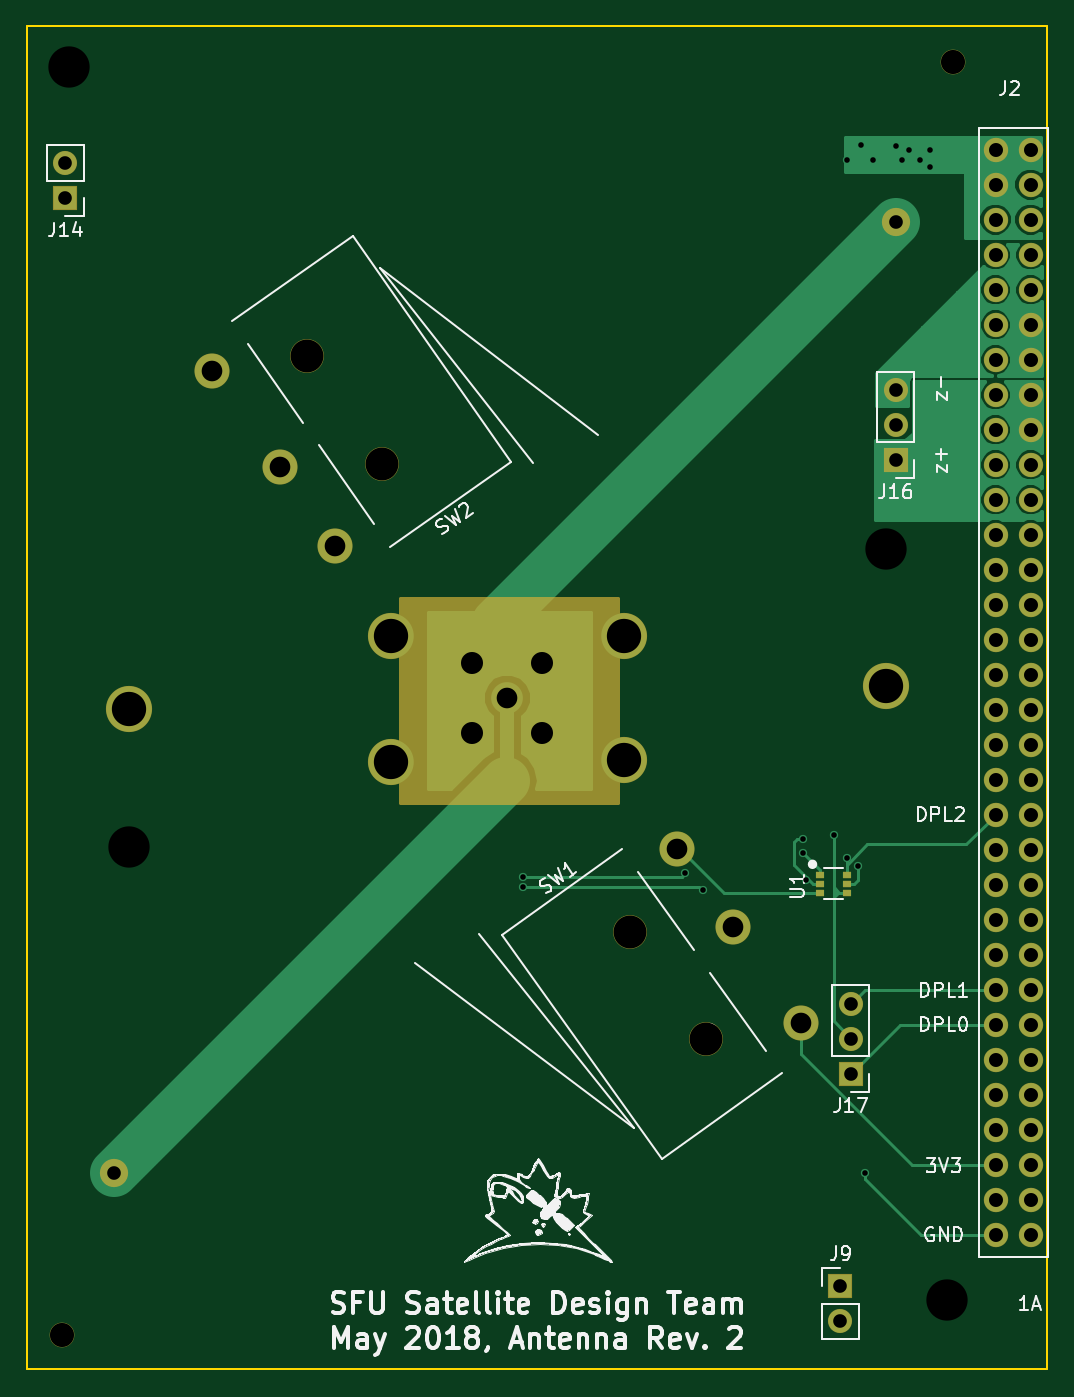
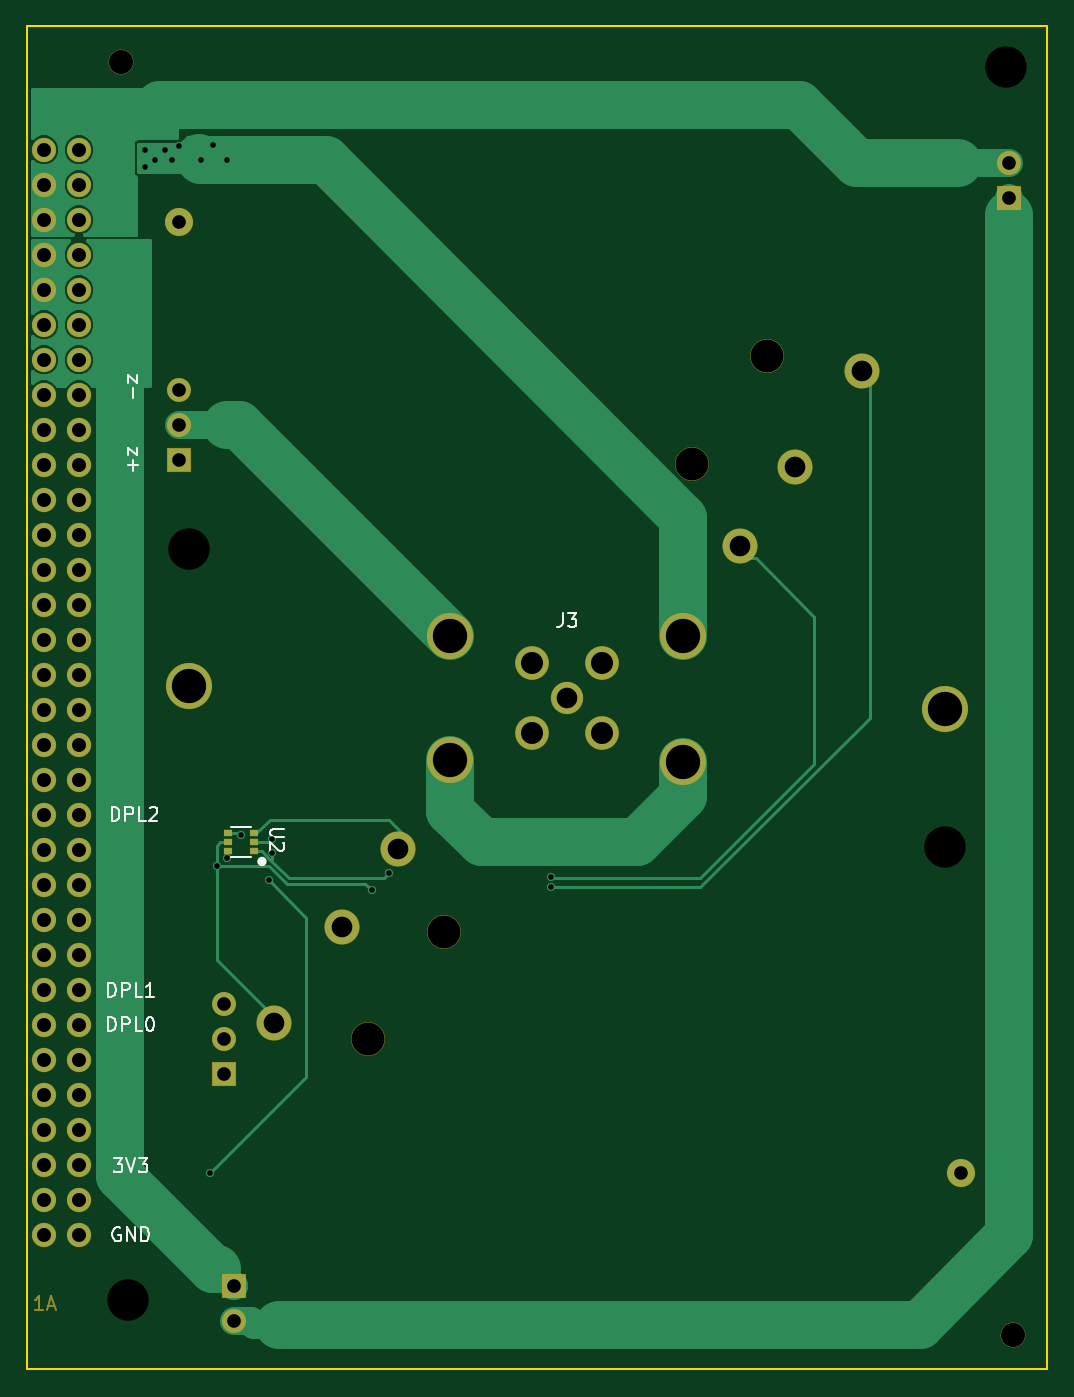
Circuit board: 9 layer files. Board 74.0 x 97.5 mm.
- bottom_copper: Antenna-Feed-B.Cu.gbr (18688 bytes)
- bottom_mask: Antenna-Feed-B.Mask.gbr (3621 bytes)
- bottom_silk: Antenna-Feed-B.SilkS.gbr (6706 bytes)
- outline: Antenna-Feed-Edge.Cuts.gbr (521 bytes)
- top_copper: Antenna-Feed-F.Cu.gbr (22009 bytes)
- top_mask: Antenna-Feed-F.Mask.gbr (3594 bytes)
- top_silk: Antenna-Feed-F.SilkS.gbr (50382 bytes)
- drill: Antenna-Feed-NPTH.drl (356 bytes)
- drill: Antenna-Feed.drl (2028 bytes)

=== bottom_copper: Antenna-Feed-B.Cu.gbr (18688 bytes, source omitted) ===
=== bottom_mask: Antenna-Feed-B.Mask.gbr ===
G04 #@! TF.FileFunction,Soldermask,Bot*
%FSLAX46Y46*%
G04 Gerber Fmt 4.6, Leading zero omitted, Abs format (unit mm)*
G04 Created by KiCad (PCBNEW 4.0.7-e2-6376~58~ubuntu16.04.1) date Sun Jun  3 17:29:45 2018*
%MOMM*%
%LPD*%
G01*
G04 APERTURE LIST*
%ADD10C,0.100000*%
%ADD11C,0.150000*%
%ADD12C,1.800000*%
%ADD13C,1.770000*%
%ADD14C,2.450000*%
%ADD15C,2.350000*%
%ADD16C,2.050000*%
%ADD17R,1.750000X1.750000*%
%ADD18O,1.750000X1.750000*%
%ADD19R,0.650000X0.470000*%
%ADD20C,2.550000*%
%ADD21C,3.350000*%
G04 APERTURE END LIST*
D10*
D11*
X162892857Y-135702381D02*
X163464286Y-135702381D01*
X163178572Y-135702381D02*
X163178572Y-134702381D01*
X163273810Y-134845238D01*
X163369048Y-134940476D01*
X163464286Y-134988095D01*
X162511905Y-135416667D02*
X162035714Y-135416667D01*
X162607143Y-135702381D02*
X162273810Y-134702381D01*
X161940476Y-135702381D01*
D12*
X92500000Y-137500000D03*
D13*
X160260000Y-51500000D03*
X160260000Y-54040000D03*
X160260000Y-56580000D03*
X160260000Y-59120000D03*
X160260000Y-61660000D03*
X160260000Y-64200000D03*
X160260000Y-66740000D03*
X160260000Y-69280000D03*
X160260000Y-71820000D03*
X160260000Y-74360000D03*
X160260000Y-76900000D03*
X160260000Y-79440000D03*
X160260000Y-81980000D03*
X160260000Y-84520000D03*
X160260000Y-87060000D03*
X160260000Y-89600000D03*
X160260000Y-92140000D03*
X160260000Y-94680000D03*
X160260000Y-97220000D03*
X160260000Y-99760000D03*
X160260000Y-102300000D03*
X160260000Y-104840000D03*
X160260000Y-107380000D03*
X160260000Y-109920000D03*
X160260000Y-112460000D03*
X160260000Y-115000000D03*
X160260000Y-117540000D03*
X160260000Y-120080000D03*
X160260000Y-122620000D03*
X160260000Y-125160000D03*
X160260000Y-127700000D03*
X160260000Y-130240000D03*
X162800000Y-51500000D03*
X162800000Y-54040000D03*
X162800000Y-56580000D03*
X162800000Y-59120000D03*
X162800000Y-61660000D03*
X162800000Y-64200000D03*
X162800000Y-66740000D03*
X162800000Y-69280000D03*
X162800000Y-71820000D03*
X162800000Y-74360000D03*
X162800000Y-76900000D03*
X162800000Y-79440000D03*
X162800000Y-81980000D03*
X162800000Y-84520000D03*
X162800000Y-87060000D03*
X162800000Y-89600000D03*
X162800000Y-92140000D03*
X162800000Y-94680000D03*
X162800000Y-97220000D03*
X162800000Y-99760000D03*
X162800000Y-102300000D03*
X162800000Y-104840000D03*
X162800000Y-107380000D03*
X162800000Y-109920000D03*
X162800000Y-112460000D03*
X162800000Y-115000000D03*
X162800000Y-117540000D03*
X162800000Y-120080000D03*
X162800000Y-122620000D03*
X162800000Y-125160000D03*
X162800000Y-127700000D03*
X162800000Y-130240000D03*
D14*
X122285000Y-88750000D03*
X127365000Y-88750000D03*
X127365000Y-93830000D03*
D15*
X124825000Y-91290000D03*
D14*
X122285000Y-93830000D03*
D16*
X153000000Y-56750000D03*
X96250000Y-125750000D03*
D17*
X153000000Y-74000000D03*
D18*
X153000000Y-71460000D03*
X153000000Y-68920000D03*
D17*
X149750000Y-118540000D03*
D18*
X149750000Y-116000000D03*
X149750000Y-113460000D03*
D19*
X147550000Y-102400000D03*
X147550000Y-101750000D03*
X147550000Y-101100000D03*
X149450000Y-102400000D03*
X149450000Y-101750000D03*
X149450000Y-101100000D03*
D20*
X108307315Y-74549231D03*
X103403237Y-67545481D03*
X112293672Y-80242338D03*
D14*
X115750000Y-74281944D03*
X110301024Y-66500000D03*
D20*
X141173391Y-107933676D03*
X146138401Y-114894364D03*
X137137505Y-102275574D03*
D14*
X133733322Y-108265902D03*
X139250000Y-116000000D03*
D17*
X149000000Y-133960000D03*
D18*
X149000000Y-136500000D03*
D17*
X92750000Y-55000000D03*
D18*
X92750000Y-52460000D03*
D12*
X157200000Y-45100000D03*
D21*
X116400000Y-86800000D03*
X116400000Y-95900000D03*
X133300000Y-86800000D03*
X133300000Y-95800000D03*
X97400000Y-92100000D03*
X152300000Y-90400000D03*
M02*

=== bottom_silk: Antenna-Feed-B.SilkS.gbr ===
G04 #@! TF.FileFunction,Legend,Bot*
%FSLAX46Y46*%
G04 Gerber Fmt 4.6, Leading zero omitted, Abs format (unit mm)*
G04 Created by KiCad (PCBNEW 4.0.7-e2-6376~58~ubuntu16.04.1) date Sun Jun  3 17:29:45 2018*
%MOMM*%
%LPD*%
G01*
G04 APERTURE LIST*
%ADD10C,0.100000*%
%ADD11C,0.150000*%
%ADD12C,0.500000*%
G04 APERTURE END LIST*
D10*
D11*
X156035714Y-67869048D02*
X156035714Y-68392858D01*
X156702381Y-67869048D01*
X156702381Y-68392858D01*
X156321429Y-68773810D02*
X156321429Y-69535715D01*
X156035714Y-73119048D02*
X156035714Y-73642858D01*
X156702381Y-73119048D01*
X156702381Y-73642858D01*
X156321429Y-74023810D02*
X156321429Y-74785715D01*
X156702381Y-74404763D02*
X155940476Y-74404763D01*
X157892857Y-100202381D02*
X157892857Y-99202381D01*
X157654762Y-99202381D01*
X157511904Y-99250000D01*
X157416666Y-99345238D01*
X157369047Y-99440476D01*
X157321428Y-99630952D01*
X157321428Y-99773810D01*
X157369047Y-99964286D01*
X157416666Y-100059524D01*
X157511904Y-100154762D01*
X157654762Y-100202381D01*
X157892857Y-100202381D01*
X156892857Y-100202381D02*
X156892857Y-99202381D01*
X156511904Y-99202381D01*
X156416666Y-99250000D01*
X156369047Y-99297619D01*
X156321428Y-99392857D01*
X156321428Y-99535714D01*
X156369047Y-99630952D01*
X156416666Y-99678571D01*
X156511904Y-99726190D01*
X156892857Y-99726190D01*
X155416666Y-100202381D02*
X155892857Y-100202381D01*
X155892857Y-99202381D01*
X155130952Y-99297619D02*
X155083333Y-99250000D01*
X154988095Y-99202381D01*
X154749999Y-99202381D01*
X154654761Y-99250000D01*
X154607142Y-99297619D01*
X154559523Y-99392857D01*
X154559523Y-99488095D01*
X154607142Y-99630952D01*
X155178571Y-100202381D01*
X154559523Y-100202381D01*
X158142857Y-112952381D02*
X158142857Y-111952381D01*
X157904762Y-111952381D01*
X157761904Y-112000000D01*
X157666666Y-112095238D01*
X157619047Y-112190476D01*
X157571428Y-112380952D01*
X157571428Y-112523810D01*
X157619047Y-112714286D01*
X157666666Y-112809524D01*
X157761904Y-112904762D01*
X157904762Y-112952381D01*
X158142857Y-112952381D01*
X157142857Y-112952381D02*
X157142857Y-111952381D01*
X156761904Y-111952381D01*
X156666666Y-112000000D01*
X156619047Y-112047619D01*
X156571428Y-112142857D01*
X156571428Y-112285714D01*
X156619047Y-112380952D01*
X156666666Y-112428571D01*
X156761904Y-112476190D01*
X157142857Y-112476190D01*
X155666666Y-112952381D02*
X156142857Y-112952381D01*
X156142857Y-111952381D01*
X154809523Y-112952381D02*
X155380952Y-112952381D01*
X155095238Y-112952381D02*
X155095238Y-111952381D01*
X155190476Y-112095238D01*
X155285714Y-112190476D01*
X155380952Y-112238095D01*
X158142857Y-115452381D02*
X158142857Y-114452381D01*
X157904762Y-114452381D01*
X157761904Y-114500000D01*
X157666666Y-114595238D01*
X157619047Y-114690476D01*
X157571428Y-114880952D01*
X157571428Y-115023810D01*
X157619047Y-115214286D01*
X157666666Y-115309524D01*
X157761904Y-115404762D01*
X157904762Y-115452381D01*
X158142857Y-115452381D01*
X157142857Y-115452381D02*
X157142857Y-114452381D01*
X156761904Y-114452381D01*
X156666666Y-114500000D01*
X156619047Y-114547619D01*
X156571428Y-114642857D01*
X156571428Y-114785714D01*
X156619047Y-114880952D01*
X156666666Y-114928571D01*
X156761904Y-114976190D01*
X157142857Y-114976190D01*
X155666666Y-115452381D02*
X156142857Y-115452381D01*
X156142857Y-114452381D01*
X155142857Y-114452381D02*
X155047618Y-114452381D01*
X154952380Y-114500000D01*
X154904761Y-114547619D01*
X154857142Y-114642857D01*
X154809523Y-114833333D01*
X154809523Y-115071429D01*
X154857142Y-115261905D01*
X154904761Y-115357143D01*
X154952380Y-115404762D01*
X155047618Y-115452381D01*
X155142857Y-115452381D01*
X155238095Y-115404762D01*
X155285714Y-115357143D01*
X155333333Y-115261905D01*
X155380952Y-115071429D01*
X155380952Y-114833333D01*
X155333333Y-114642857D01*
X155285714Y-114547619D01*
X155238095Y-114500000D01*
X155142857Y-114452381D01*
X157738095Y-124702381D02*
X157119047Y-124702381D01*
X157452381Y-125083333D01*
X157309523Y-125083333D01*
X157214285Y-125130952D01*
X157166666Y-125178571D01*
X157119047Y-125273810D01*
X157119047Y-125511905D01*
X157166666Y-125607143D01*
X157214285Y-125654762D01*
X157309523Y-125702381D01*
X157595238Y-125702381D01*
X157690476Y-125654762D01*
X157738095Y-125607143D01*
X156833333Y-124702381D02*
X156500000Y-125702381D01*
X156166666Y-124702381D01*
X155928571Y-124702381D02*
X155309523Y-124702381D01*
X155642857Y-125083333D01*
X155499999Y-125083333D01*
X155404761Y-125130952D01*
X155357142Y-125178571D01*
X155309523Y-125273810D01*
X155309523Y-125511905D01*
X155357142Y-125607143D01*
X155404761Y-125654762D01*
X155499999Y-125702381D01*
X155785714Y-125702381D01*
X155880952Y-125654762D01*
X155928571Y-125607143D01*
X157261904Y-129750000D02*
X157357142Y-129702381D01*
X157499999Y-129702381D01*
X157642857Y-129750000D01*
X157738095Y-129845238D01*
X157785714Y-129940476D01*
X157833333Y-130130952D01*
X157833333Y-130273810D01*
X157785714Y-130464286D01*
X157738095Y-130559524D01*
X157642857Y-130654762D01*
X157499999Y-130702381D01*
X157404761Y-130702381D01*
X157261904Y-130654762D01*
X157214285Y-130607143D01*
X157214285Y-130273810D01*
X157404761Y-130273810D01*
X156785714Y-130702381D02*
X156785714Y-129702381D01*
X156214285Y-130702381D01*
X156214285Y-129702381D01*
X155738095Y-130702381D02*
X155738095Y-129702381D01*
X155500000Y-129702381D01*
X155357142Y-129750000D01*
X155261904Y-129845238D01*
X155214285Y-129940476D01*
X155166666Y-130130952D01*
X155166666Y-130273810D01*
X155214285Y-130464286D01*
X155261904Y-130559524D01*
X155357142Y-130654762D01*
X155500000Y-130702381D01*
X155738095Y-130702381D01*
D12*
X147065803Y-103147000D02*
G75*
G03X147065803Y-103147000I-89803J0D01*
G01*
D11*
X149200000Y-102850000D02*
X147800000Y-102850000D01*
X149200000Y-100650000D02*
X147800000Y-100650000D01*
X125158333Y-85142381D02*
X125158333Y-85856667D01*
X125205953Y-85999524D01*
X125301191Y-86094762D01*
X125444048Y-86142381D01*
X125539286Y-86142381D01*
X124777381Y-85142381D02*
X124158333Y-85142381D01*
X124491667Y-85523333D01*
X124348809Y-85523333D01*
X124253571Y-85570952D01*
X124205952Y-85618571D01*
X124158333Y-85713810D01*
X124158333Y-85951905D01*
X124205952Y-86047143D01*
X124253571Y-86094762D01*
X124348809Y-86142381D01*
X124634524Y-86142381D01*
X124729762Y-86094762D01*
X124777381Y-86047143D01*
X145361581Y-100784895D02*
X146171105Y-100784895D01*
X146266343Y-100832514D01*
X146313962Y-100880133D01*
X146361581Y-100975371D01*
X146361581Y-101165848D01*
X146313962Y-101261086D01*
X146266343Y-101308705D01*
X146171105Y-101356324D01*
X145361581Y-101356324D01*
X145456819Y-101784895D02*
X145409200Y-101832514D01*
X145361581Y-101927752D01*
X145361581Y-102165848D01*
X145409200Y-102261086D01*
X145456819Y-102308705D01*
X145552057Y-102356324D01*
X145647295Y-102356324D01*
X145790152Y-102308705D01*
X146361581Y-101737276D01*
X146361581Y-102356324D01*
M02*

=== outline: Antenna-Feed-Edge.Cuts.gbr ===
G04 #@! TF.FileFunction,Profile,NP*
%FSLAX46Y46*%
G04 Gerber Fmt 4.6, Leading zero omitted, Abs format (unit mm)*
G04 Created by KiCad (PCBNEW 4.0.7-e2-6376~58~ubuntu16.04.1) date Sun Jun  3 17:29:45 2018*
%MOMM*%
%LPD*%
G01*
G04 APERTURE LIST*
%ADD10C,0.100000*%
%ADD11C,0.150000*%
G04 APERTURE END LIST*
D10*
D11*
X90000000Y-140000000D02*
X90000000Y-42540000D01*
X164000000Y-140000000D02*
X164000000Y-42540000D01*
X90000000Y-42540000D02*
X164000000Y-42540000D01*
X90000000Y-140000000D02*
X164000000Y-140000000D01*
M02*

=== top_copper: Antenna-Feed-F.Cu.gbr (22009 bytes, source omitted) ===
=== top_mask: Antenna-Feed-F.Mask.gbr ===
G04 #@! TF.FileFunction,Soldermask,Top*
%FSLAX46Y46*%
G04 Gerber Fmt 4.6, Leading zero omitted, Abs format (unit mm)*
G04 Created by KiCad (PCBNEW 4.0.7-e2-6376~58~ubuntu16.04.1) date Sun Jun  3 17:29:45 2018*
%MOMM*%
%LPD*%
G01*
G04 APERTURE LIST*
%ADD10C,0.100000*%
%ADD11C,1.800000*%
%ADD12C,1.770000*%
%ADD13C,2.450000*%
%ADD14C,2.350000*%
%ADD15C,2.050000*%
%ADD16R,1.750000X1.750000*%
%ADD17O,1.750000X1.750000*%
%ADD18R,0.650000X0.470000*%
%ADD19C,2.550000*%
%ADD20C,3.350000*%
%ADD21C,0.254000*%
G04 APERTURE END LIST*
D10*
D11*
X92500000Y-137500000D03*
D12*
X160260000Y-51500000D03*
X160260000Y-54040000D03*
X160260000Y-56580000D03*
X160260000Y-59120000D03*
X160260000Y-61660000D03*
X160260000Y-64200000D03*
X160260000Y-66740000D03*
X160260000Y-69280000D03*
X160260000Y-71820000D03*
X160260000Y-74360000D03*
X160260000Y-76900000D03*
X160260000Y-79440000D03*
X160260000Y-81980000D03*
X160260000Y-84520000D03*
X160260000Y-87060000D03*
X160260000Y-89600000D03*
X160260000Y-92140000D03*
X160260000Y-94680000D03*
X160260000Y-97220000D03*
X160260000Y-99760000D03*
X160260000Y-102300000D03*
X160260000Y-104840000D03*
X160260000Y-107380000D03*
X160260000Y-109920000D03*
X160260000Y-112460000D03*
X160260000Y-115000000D03*
X160260000Y-117540000D03*
X160260000Y-120080000D03*
X160260000Y-122620000D03*
X160260000Y-125160000D03*
X160260000Y-127700000D03*
X160260000Y-130240000D03*
X162800000Y-51500000D03*
X162800000Y-54040000D03*
X162800000Y-56580000D03*
X162800000Y-59120000D03*
X162800000Y-61660000D03*
X162800000Y-64200000D03*
X162800000Y-66740000D03*
X162800000Y-69280000D03*
X162800000Y-71820000D03*
X162800000Y-74360000D03*
X162800000Y-76900000D03*
X162800000Y-79440000D03*
X162800000Y-81980000D03*
X162800000Y-84520000D03*
X162800000Y-87060000D03*
X162800000Y-89600000D03*
X162800000Y-92140000D03*
X162800000Y-94680000D03*
X162800000Y-97220000D03*
X162800000Y-99760000D03*
X162800000Y-102300000D03*
X162800000Y-104840000D03*
X162800000Y-107380000D03*
X162800000Y-109920000D03*
X162800000Y-112460000D03*
X162800000Y-115000000D03*
X162800000Y-117540000D03*
X162800000Y-120080000D03*
X162800000Y-122620000D03*
X162800000Y-125160000D03*
X162800000Y-127700000D03*
X162800000Y-130240000D03*
D13*
X122285000Y-88750000D03*
X127365000Y-88750000D03*
X127365000Y-93830000D03*
D14*
X124825000Y-91290000D03*
D13*
X122285000Y-93830000D03*
D15*
X153000000Y-56750000D03*
X96250000Y-125750000D03*
D16*
X153000000Y-74000000D03*
D17*
X153000000Y-71460000D03*
X153000000Y-68920000D03*
D16*
X149750000Y-118540000D03*
D17*
X149750000Y-116000000D03*
X149750000Y-113460000D03*
D18*
X147550000Y-104100000D03*
X147550000Y-104750000D03*
X147550000Y-105400000D03*
X149450000Y-104100000D03*
X149450000Y-104750000D03*
X149450000Y-105400000D03*
D19*
X108307315Y-74549231D03*
X103403237Y-67545481D03*
X112293672Y-80242338D03*
D13*
X115750000Y-74281944D03*
X110301024Y-66500000D03*
D19*
X141173391Y-107933676D03*
X146138401Y-114894364D03*
X137137505Y-102275574D03*
D13*
X133733322Y-108265902D03*
X139250000Y-116000000D03*
D16*
X149000000Y-133960000D03*
D17*
X149000000Y-136500000D03*
D16*
X92750000Y-55000000D03*
D17*
X92750000Y-52460000D03*
D11*
X157200000Y-45100000D03*
D20*
X116400000Y-86800000D03*
X116400000Y-95900000D03*
X133300000Y-86800000D03*
X133300000Y-95800000D03*
X97400000Y-92100000D03*
X152300000Y-90400000D03*
D21*
G36*
X132873000Y-98873000D02*
X117127000Y-98873000D01*
X117127000Y-84127000D01*
X132873000Y-84127000D01*
X132873000Y-98873000D01*
X132873000Y-98873000D01*
G37*
X132873000Y-98873000D02*
X117127000Y-98873000D01*
X117127000Y-84127000D01*
X132873000Y-84127000D01*
X132873000Y-98873000D01*
M02*

=== top_silk: Antenna-Feed-F.SilkS.gbr (50382 bytes, source omitted) ===
=== drill: Antenna-Feed-NPTH.drl ===
M48
;DRILL file {KiCad 4.0.7-e2-6376~58~ubuntu16.04.1} date Sun Jun  3 17:29:47 2018
;FORMAT={-:-/ absolute / inch / decimal}
FMAT,2
INCH,TZ
T1C0.069
T2C0.094
T3C0.118
%
G90
G05
M72
T1
X3.6417Y-5.4134
X6.189Y-1.7756
T2
X4.3426Y-2.6181
X4.5571Y-2.9245
X5.2651Y-4.2624
X5.4823Y-4.5669
T3
X3.6614Y-1.7913
X3.8346Y-4.0197
X5.9961Y-3.1693
X6.1693Y-5.315
T0
M30

=== drill: Antenna-Feed.drl ===
M48
;DRILL file {KiCad 4.0.7-e2-6376~58~ubuntu16.04.1} date Sun Jun  3 17:29:47 2018
;FORMAT={-:-/ absolute / inch / decimal}
FMAT,2
INCH,TZ
T1C0.016
T2C0.039
T3C0.040
T4C0.059
T5C0.063
T6C0.098
%
G90
G05
M72
T1
X4.9606Y-4.1043
X4.9606Y-4.134
X5.4232Y-4.0945
X5.4724Y-4.1437
X5.7579Y-3.9961
X5.7579Y-4.0354
X5.7677Y-4.1142
X5.8465Y-3.9862
X5.8858Y-2.0579
X5.8858Y-4.0502
X5.9154Y-4.0748
X5.9254Y-2.0139
X5.935Y-4.9508
X5.9597Y-2.0579
X6.0236Y-2.0177
X6.0433Y-2.0571
X6.063Y-2.0276
X6.0925Y-2.0571
X6.122Y-2.0276
X6.122Y-2.0768
T2
X3.6516Y-2.0654
X3.6516Y-2.1654
X3.7894Y-4.9508
X5.8661Y-5.274
X5.8661Y-5.374
X5.8957Y-4.4669
X5.8957Y-4.5669
X5.8957Y-4.6669
X6.0236Y-2.2343
X6.0236Y-2.7134
X6.0236Y-2.8134
X6.0236Y-2.9134
T3
X6.3094Y-2.0276
X6.3094Y-2.1276
X6.3094Y-2.2276
X6.3094Y-2.3276
X6.3094Y-2.4276
X6.3094Y-2.5276
X6.3094Y-2.6276
X6.3094Y-2.7276
X6.3094Y-2.8276
X6.3094Y-2.9276
X6.3094Y-3.0276
X6.3094Y-3.1276
X6.3094Y-3.2276
X6.3094Y-3.3276
X6.3094Y-3.4276
X6.3094Y-3.5276
X6.3094Y-3.6276
X6.3094Y-3.7276
X6.3094Y-3.8276
X6.3094Y-3.9276
X6.3094Y-4.0276
X6.3094Y-4.1276
X6.3094Y-4.2276
X6.3094Y-4.3276
X6.3094Y-4.4276
X6.3094Y-4.5276
X6.3094Y-4.6276
X6.3094Y-4.7276
X6.3094Y-4.8276
X6.3094Y-4.9276
X6.3094Y-5.0276
X6.3094Y-5.1276
X6.4094Y-2.0276
X6.4094Y-2.1276
X6.4094Y-2.2276
X6.4094Y-2.3276
X6.4094Y-2.4276
X6.4094Y-2.5276
X6.4094Y-2.6276
X6.4094Y-2.7276
X6.4094Y-2.8276
X6.4094Y-2.9276
X6.4094Y-3.0276
X6.4094Y-3.1276
X6.4094Y-3.2276
X6.4094Y-3.3276
X6.4094Y-3.4276
X6.4094Y-3.5276
X6.4094Y-3.6276
X6.4094Y-3.7276
X6.4094Y-3.8276
X6.4094Y-3.9276
X6.4094Y-4.0276
X6.4094Y-4.1276
X6.4094Y-4.2276
X6.4094Y-4.3276
X6.4094Y-4.4276
X6.4094Y-4.5276
X6.4094Y-4.6276
X6.4094Y-4.7276
X6.4094Y-4.8276
X6.4094Y-4.9276
X6.4094Y-5.0276
X6.4094Y-5.1276
T4
X4.071Y-2.6593
X4.2641Y-2.935
X4.421Y-3.1591
X4.9144Y-3.5941
X5.3991Y-4.0266
X5.558Y-4.2494
X5.7535Y-4.5234
T5
X4.8144Y-3.4941
X4.8144Y-3.6941
X5.0144Y-3.4941
X5.0144Y-3.6941
T6
X3.8346Y-3.626
X4.5827Y-3.4173
X4.5827Y-3.7756
X5.248Y-3.4173
X5.248Y-3.7717
X5.9961Y-3.5591
T0
M30

